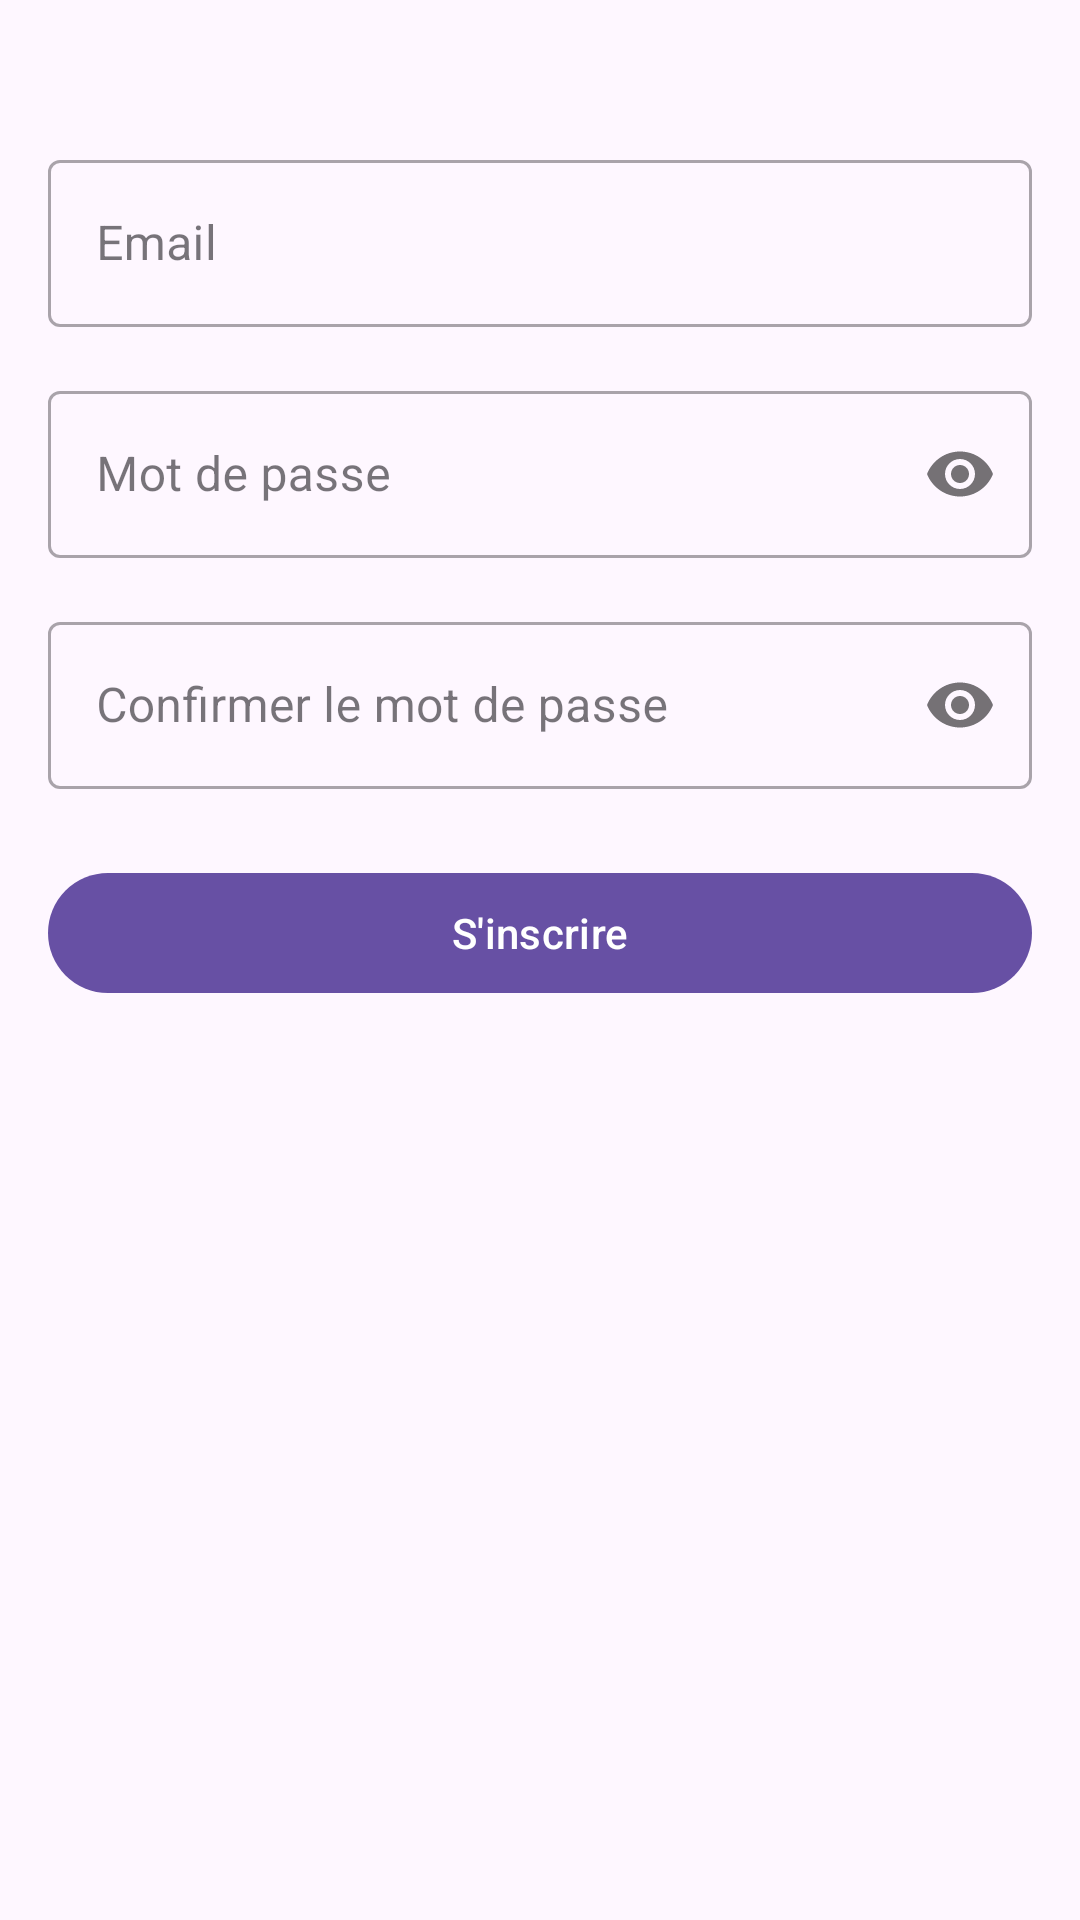

The Android layout XML behind this screen, and the referenced resources:
<!-- AndroidManifest.xml: application theme Theme.GestionModules -->
<!-- res/layout/activity_register.xml -->
<?xml version="1.0" encoding="utf-8"?>
<androidx.constraintlayout.widget.ConstraintLayout xmlns:android="http://schemas.android.com/apk/res/android"
    xmlns:app="http://schemas.android.com/apk/res-auto"
    android:layout_width="match_parent"
    android:layout_height="match_parent"
    android:padding="16dp">

    <com.google.android.material.textfield.TextInputLayout
        android:id="@+id/emailLayout"
        android:layout_width="match_parent"
        android:layout_height="wrap_content"
        android:layout_marginTop="32dp"
        android:hint="Email"
        style="@style/Widget.MaterialComponents.TextInputLayout.OutlinedBox"
        app:layout_constraintTop_toTopOf="parent"
        app:layout_constraintStart_toStartOf="parent"
        app:layout_constraintEnd_toEndOf="parent">

        <com.google.android.material.textfield.TextInputEditText
            android:id="@+id/emailInput"
            android:layout_width="match_parent"
            android:layout_height="wrap_content"
            android:inputType="textEmailAddress"/>
    </com.google.android.material.textfield.TextInputLayout>

    <com.google.android.material.textfield.TextInputLayout
        android:id="@+id/passwordLayout"
        android:layout_width="match_parent"
        android:layout_height="wrap_content"
        android:layout_marginTop="16dp"
        android:hint="Mot de passe"
        style="@style/Widget.MaterialComponents.TextInputLayout.OutlinedBox"
        app:layout_constraintTop_toBottomOf="@id/emailLayout"
        app:layout_constraintStart_toStartOf="parent"
        app:layout_constraintEnd_toEndOf="parent"
        app:passwordToggleEnabled="true">

        <com.google.android.material.textfield.TextInputEditText
            android:id="@+id/passwordInput"
            android:layout_width="match_parent"
            android:layout_height="wrap_content"
            android:inputType="textPassword"/>
    </com.google.android.material.textfield.TextInputLayout>

    <com.google.android.material.textfield.TextInputLayout
        android:id="@+id/confirmPasswordLayout"
        android:layout_width="match_parent"
        android:layout_height="wrap_content"
        android:layout_marginTop="16dp"
        android:hint="Confirmer le mot de passe"
        style="@style/Widget.MaterialComponents.TextInputLayout.OutlinedBox"
        app:layout_constraintTop_toBottomOf="@id/passwordLayout"
        app:layout_constraintStart_toStartOf="parent"
        app:layout_constraintEnd_toEndOf="parent"
        app:passwordToggleEnabled="true">

        <com.google.android.material.textfield.TextInputEditText
            android:id="@+id/confirmPasswordInput"
            android:layout_width="match_parent"
            android:layout_height="wrap_content"
            android:inputType="textPassword"/>
    </com.google.android.material.textfield.TextInputLayout>

    <com.google.android.material.button.MaterialButton
        android:id="@+id/registerButton"
        android:layout_width="match_parent"
        android:layout_height="wrap_content"
        android:layout_marginTop="24dp"
        android:text="S'inscrire"
        app:layout_constraintTop_toBottomOf="@id/confirmPasswordLayout"
        app:layout_constraintStart_toStartOf="parent"
        app:layout_constraintEnd_toEndOf="parent"/>

</androidx.constraintlayout.widget.ConstraintLayout>
<!-- resources referenced by this layout -->
<resources>
  <style name="Theme.GestionModules" parent="Base.Theme.GestionModules" />
  <style name="Base.Theme.GestionModules" parent="Theme.Material3.DayNight.NoActionBar">
          
          
      </style>
</resources>
